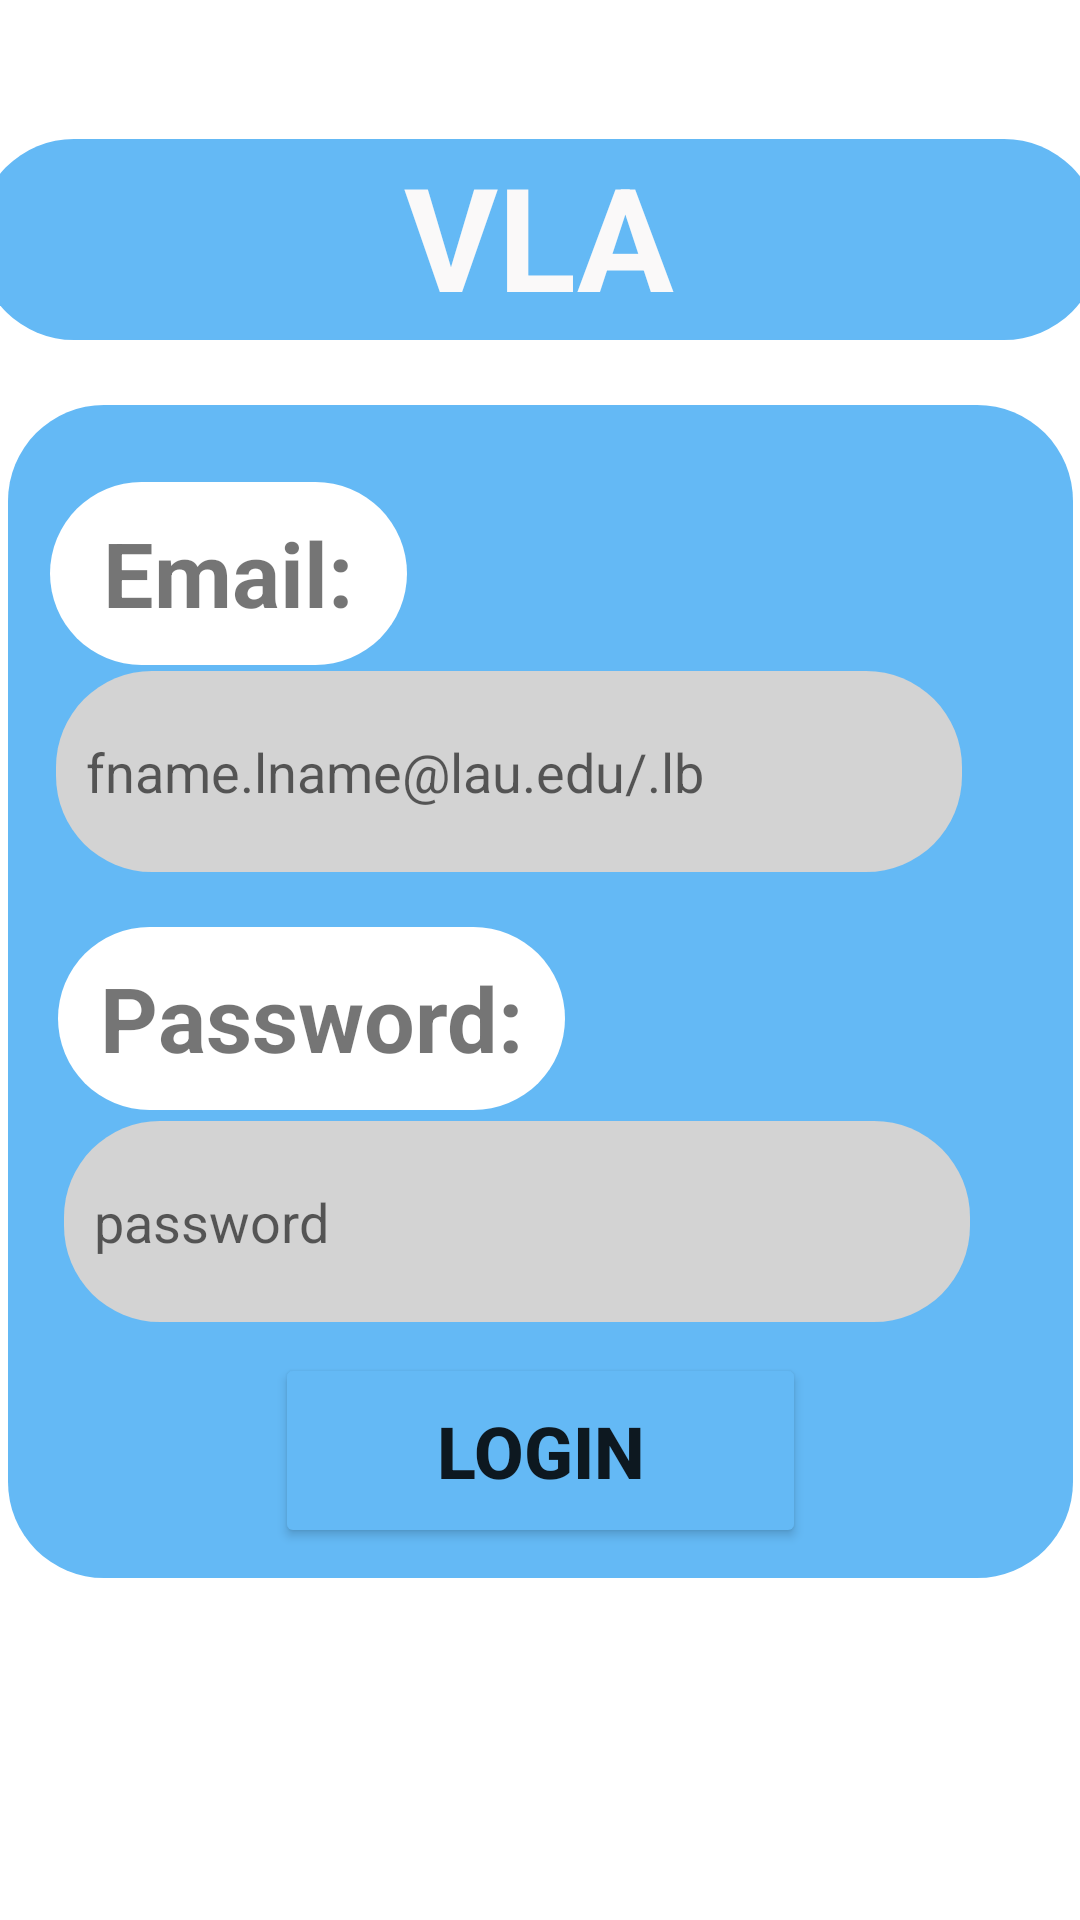

This screen was rendered from an Android layout file. Write that file and the resources it references.
<!-- AndroidManifest.xml: application theme Theme.VLA -->
<!-- res/layout/activity_main.xml -->
<?xml version="1.0" encoding="utf-8"?>
<androidx.constraintlayout.widget.ConstraintLayout xmlns:android="http://schemas.android.com/apk/res/android"
    xmlns:app="http://schemas.android.com/apk/res-auto"
    xmlns:tools="http://schemas.android.com/tools"
    android:layout_width="match_parent"
    android:layout_height="match_parent"
    tools:context=".login.LogInActivity">

    <View
        android:id="@+id/view"
        android:layout_width="355dp"
        android:layout_height="391dp"
        android:background="@drawable/light_blue_corner"
        app:layout_constraintBottom_toBottomOf="parent"
        app:layout_constraintEnd_toEndOf="parent"
        app:layout_constraintStart_toStartOf="parent"
        app:layout_constraintTop_toBottomOf="@+id/textView4"
        app:layout_constraintVertical_bias="0.16" />

    <TextView
        android:id="@+id/textView4"
        android:layout_width="374dp"
        android:layout_height="67dp"
        android:background="@drawable/light_blue_corner"
        android:text="VLA"
        android:textAlignment="center"
        android:textColor="#FAF9F9"
        android:textSize="48sp"
        android:textStyle="bold"
        app:layout_constraintBottom_toBottomOf="parent"
        app:layout_constraintHorizontal_bias="0.567"
        app:layout_constraintLeft_toLeftOf="parent"
        app:layout_constraintRight_toRightOf="parent"
        app:layout_constraintTop_toTopOf="parent"
        app:layout_constraintVertical_bias="0.081" />

    <EditText
        android:id="@+id/et_email"
        android:layout_width="302dp"
        android:layout_height="67dp"
        android:background="@drawable/light_grey_corner"
        android:ems="10"
        android:hint="fname.lname@lau.edu/.lb"
        android:inputType="textPersonName"
        android:padding="10dp"
        app:layout_constraintBottom_toBottomOf="@+id/view"
        app:layout_constraintEnd_toEndOf="@+id/view"
        app:layout_constraintHorizontal_bias="0.301"
        app:layout_constraintStart_toStartOf="@+id/view"
        app:layout_constraintTop_toTopOf="@+id/view"
        app:layout_constraintVertical_bias="0.274" />

    <TextView
        android:id="@+id/txt_email"
        android:layout_width="119dp"
        android:layout_height="61dp"
        android:background="@drawable/white_corner"
        android:padding="10dp"
        android:text="Email:"
        android:textAlignment="center"
        android:textSize="30sp"
        android:textStyle="bold"
        app:layout_constraintBottom_toTopOf="@+id/et_email"
        app:layout_constraintEnd_toEndOf="parent"
        app:layout_constraintHorizontal_bias="0.059"
        app:layout_constraintStart_toStartOf="@+id/view"
        app:layout_constraintTop_toTopOf="@+id/view"
        app:layout_constraintVertical_bias="0.93" />

    <TextView
        android:id="@+id/txt_password"
        android:layout_width="169dp"
        android:layout_height="61dp"
        android:background="@drawable/white_corner"
        android:padding="10dp"
        android:text="Password:"
        android:textAlignment="center"
        android:textSize="30sp"
        android:textStyle="bold"
        app:layout_constraintBottom_toTopOf="@+id/et_password"
        app:layout_constraintEnd_toEndOf="parent"
        app:layout_constraintHorizontal_bias="0.088"
        app:layout_constraintStart_toStartOf="@+id/view"
        app:layout_constraintTop_toTopOf="@+id/view"
        app:layout_constraintVertical_bias="0.98" />

    <EditText
        android:id="@+id/et_password"
        android:layout_width="302dp"
        android:layout_height="67dp"
        android:background="@drawable/light_grey_corner"
        android:ems="10"
        android:hint="password"
        android:inputType="textPersonName"
        android:padding="10dp"
        android:password="true"
        app:layout_constraintBottom_toBottomOf="@+id/view"
        app:layout_constraintEnd_toEndOf="@+id/view"
        app:layout_constraintHorizontal_bias="0.35"
        app:layout_constraintStart_toStartOf="@+id/view"
        app:layout_constraintTop_toTopOf="@+id/view"
        app:layout_constraintVertical_bias="0.737" />

    <Button
        android:id="@+id/login"
        android:layout_width="177dp"
        android:layout_height="65dp"
        android:backgroundTint="@color/btn_color"
        android:text="Login"
        android:textSize="24sp"
        android:textStyle="bold"
        app:layout_constraintBottom_toBottomOf="@+id/view"
        app:layout_constraintEnd_toEndOf="@+id/view"
        app:layout_constraintStart_toStartOf="@+id/view"
        app:layout_constraintTop_toBottomOf="@+id/et_password" />


</androidx.constraintlayout.widget.ConstraintLayout>
<!-- resources referenced by this layout -->
<resources>
  <color name="btn_color">#64b9f5</color>
  <!-- drawable light_blue_corner (drawable) -->
  <?xml version="1.0" encoding="utf-8"?>
  <shape xmlns:android="http://schemas.android.com/apk/res/android">
  
      <solid android:color="@color/btn_color" />
      <corners android:radius="32dp"/>
  </shape>
  <!-- drawable light_grey_corner (drawable) -->
  <?xml version="1.0" encoding="utf-8"?>
  <shape xmlns:android="http://schemas.android.com/apk/res/android">
      <solid android:color="#D3D3D3" />
      <corners android:radius="32dp"/>
  </shape>
  <!-- drawable white_corner (drawable-v24) -->
  <?xml version="1.0" encoding="utf-8"?>
  <shape xmlns:android="http://schemas.android.com/apk/res/android">
  
      <solid android:color="@color/white" />
      <corners android:radius="32dp"/>
  </shape>
  <style name="Theme.VLA" parent="Theme.MaterialComponents.DayNight.DarkActionBar">
          
          <item name="colorPrimary">@color/purple_500</item>
          <item name="colorPrimaryVariant">@color/purple_700</item>
          <item name="colorOnPrimary">@color/white</item>
          
          <item name="colorSecondary">@color/teal_200</item>
          <item name="colorSecondaryVariant">@color/teal_700</item>
          <item name="colorOnSecondary">@color/black</item>
          
          <item name="android:statusBarColor" tools:targetApi="l">?attr/colorPrimaryVariant</item>
          
      </style>
  <color name="white">#FFFFFFFF</color>
  <color name="purple_500">#FF6200EE</color>
  <color name="purple_700">#FF3700B3</color>
  <color name="teal_200">#FF03DAC5</color>
  <color name="teal_700">#FF018786</color>
  <color name="black">#FF000000</color>
</resources>
